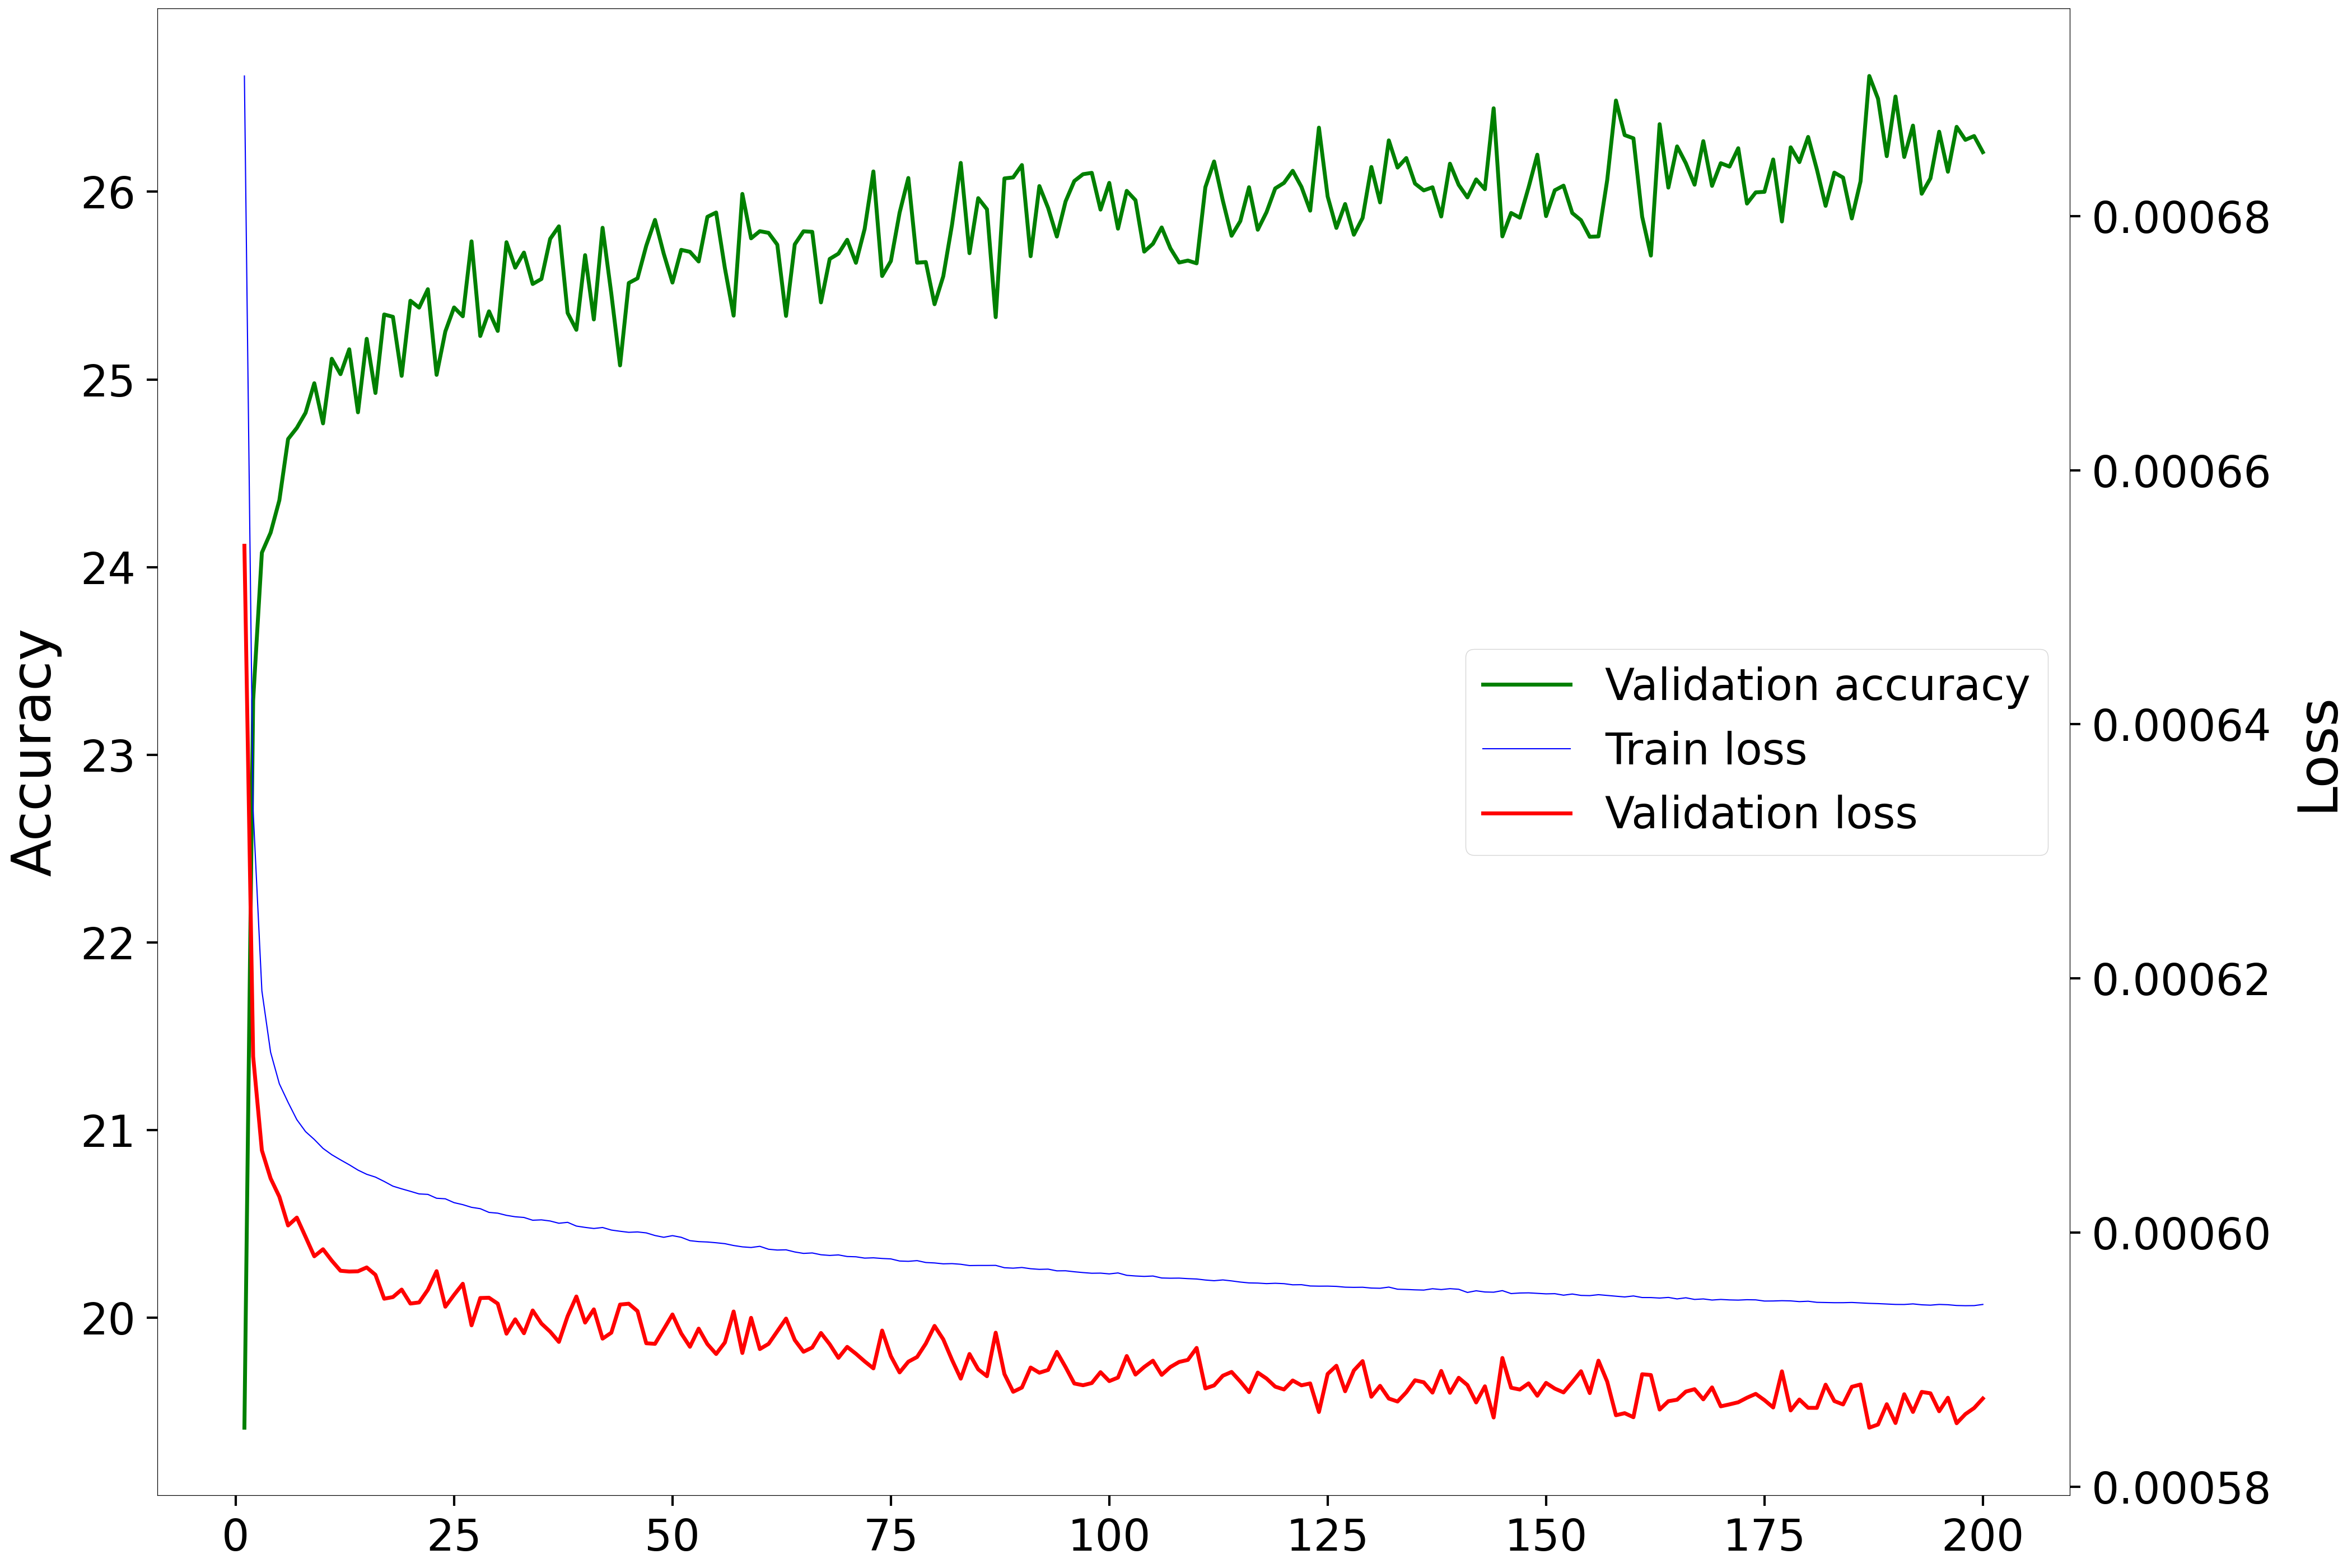

The file beside this chart, header and first rows:
Epoch, Accuracy, Loss
1, 19.41, 0.0006541
2, 23.29, 0.0006139
3, 24.08, 0.0006065
4, 24.18, 0.0006043
5, 24.36, 0.0006028
6, 24.68, 0.0006006
7, 24.74, 0.0006012
8, 24.82, 0.0005997
9, 24.98, 0.0005981
10, 24.77, 0.0005987
11, 25.11, 0.0005978
12, 25.03, 0.000597
13, 25.16, 0.0005969
14, 24.82, 0.000597
15, 25.22, 0.0005973
16, 24.93, 0.0005967
17, 25.35, 0.0005948
18, 25.33, 0.0005949
19, 25.02, 0.0005955
20, 25.42, 0.0005944
21, 25.38, 0.0005945
22, 25.48, 0.0005955
23, 25.02, 0.000597
24, 25.26, 0.0005942
25, 25.38, 0.0005951
26, 25.34, 0.000596
27, 25.74, 0.0005927
28, 25.23, 0.0005949
29, 25.36, 0.0005949
30, 25.26, 0.0005944
31, 25.73, 0.0005921
32, 25.6, 0.0005932
33, 25.68, 0.0005921
34, 25.51, 0.0005939
35, 25.54, 0.0005929
36, 25.75, 0.0005922
37, 25.82, 0.0005914
38, 25.35, 0.0005934
39, 25.26, 0.000595
40, 25.66, 0.0005929
41, 25.32, 0.000594
42, 25.81, 0.0005917
43, 25.46, 0.0005921
44, 25.07, 0.0005943
45, 25.51, 0.0005944
46, 25.54, 0.0005938
47, 25.71, 0.0005913
48, 25.85, 0.0005913
49, 25.67, 0.0005924
50, 25.52, 0.0005936
51, 25.69, 0.0005921
52, 25.68, 0.000591
53, 25.63, 0.0005925
54, 25.87, 0.0005912
55, 25.89, 0.0005905
56, 25.59, 0.0005914
57, 25.34, 0.0005938
58, 25.99, 0.0005905
59, 25.75, 0.0005933
60, 25.79, 0.0005908
... 140 more rows
